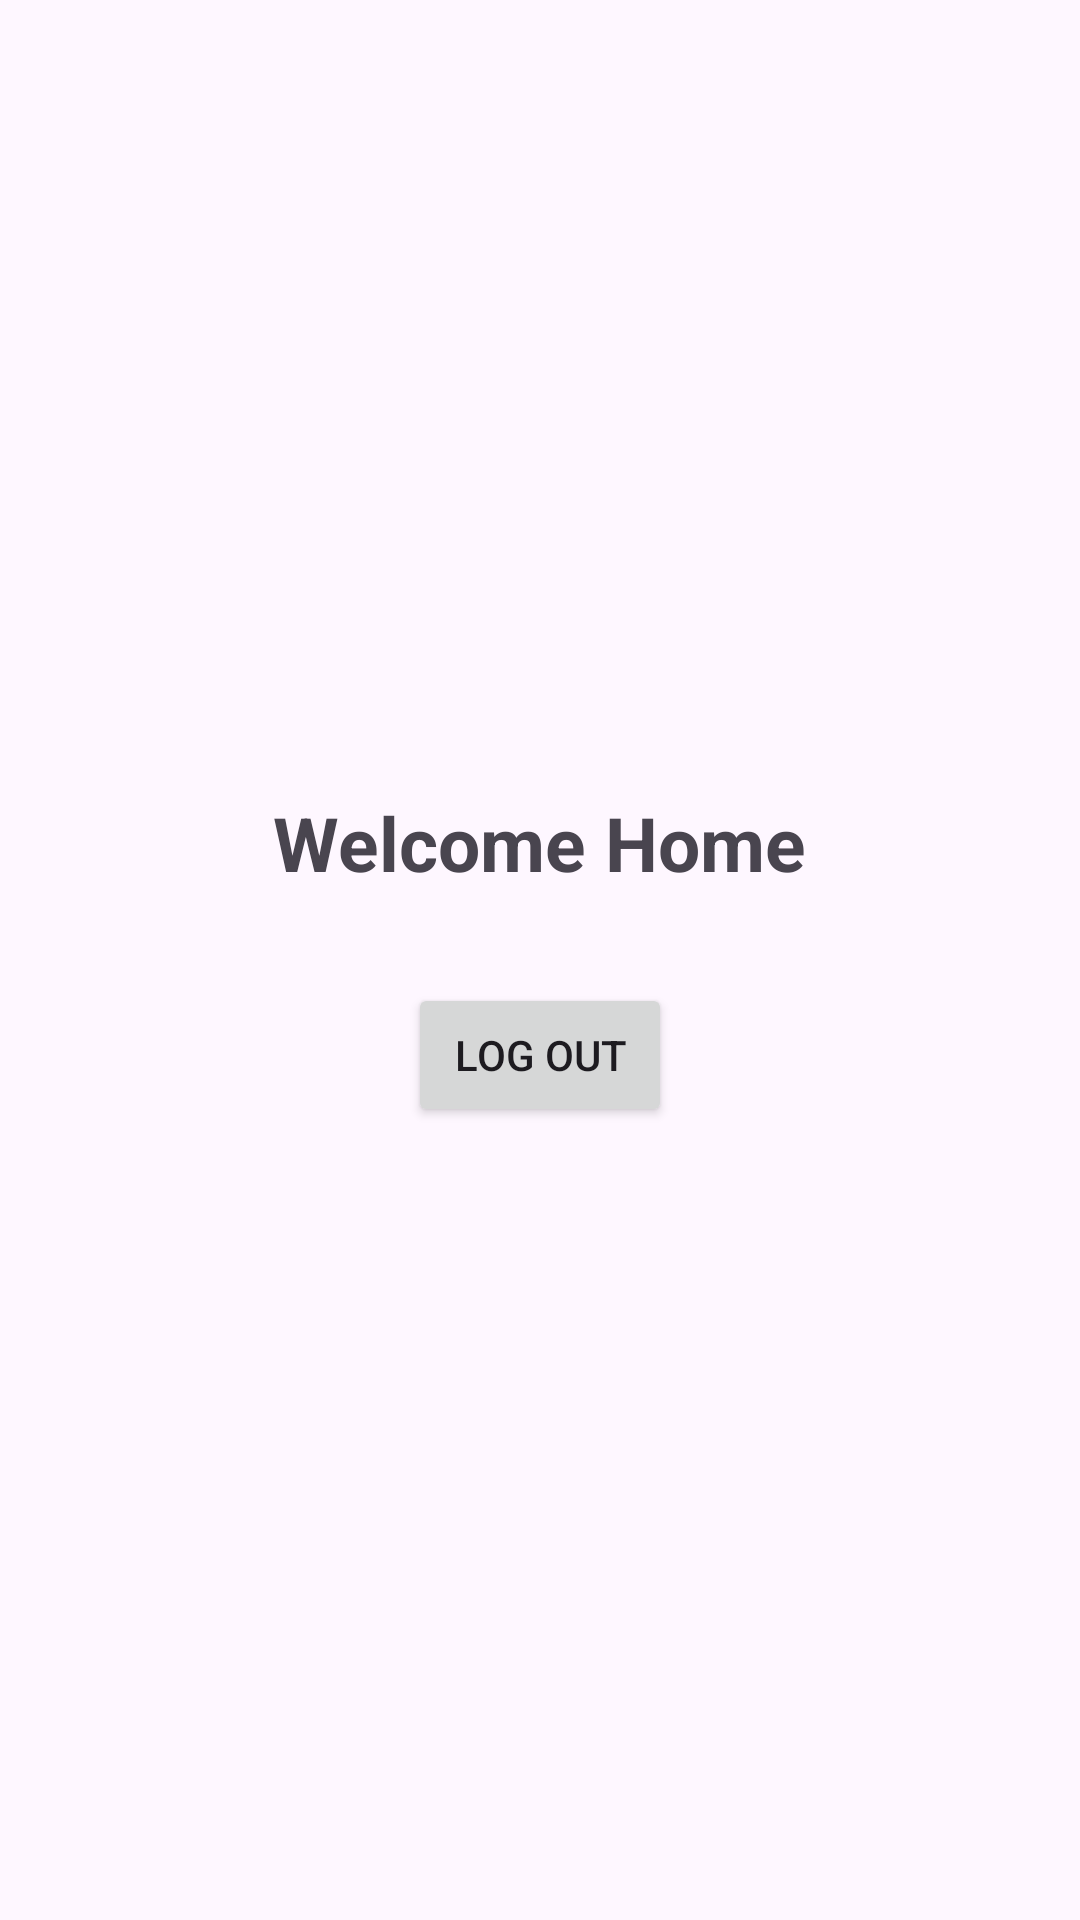

Android layout source for this screen:
<!-- AndroidManifest.xml: application theme Theme.Iontophoresis -->
<!-- res/layout/activity_home.xml -->
<?xml version="1.0" encoding="utf-8"?>
<LinearLayout xmlns:android="http://schemas.android.com/apk/res/android"
    xmlns:app="http://schemas.android.com/apk/res-auto"
    xmlns:tools="http://schemas.android.com/tools"
    android:layout_width="match_parent"
    android:layout_height="match_parent"
    android:gravity="center"
    android:orientation="vertical"

    tools:context=".Home">

    <TextView
        android:layout_width="wrap_content"
        android:layout_height="wrap_content"
        android:text="Welcome Home"
        android:textSize="25sp"
        android:textStyle="bold"
        android:layout_marginBottom="30dp"
        />
    
    <Button
        android:id="@+id/BtnLogOut"
        android:layout_width="wrap_content"
        android:layout_height="wrap_content"
        android:text="Log Out"/>
</LinearLayout>
<!-- resources referenced by this layout -->
<resources>
  <style name="Theme.Iontophoresis" parent="Base.Theme.Iontophoresis" />
  <style name="Base.Theme.Iontophoresis" parent="Theme.Material3.DayNight.NoActionBar">
          
          
      </style>
</resources>
